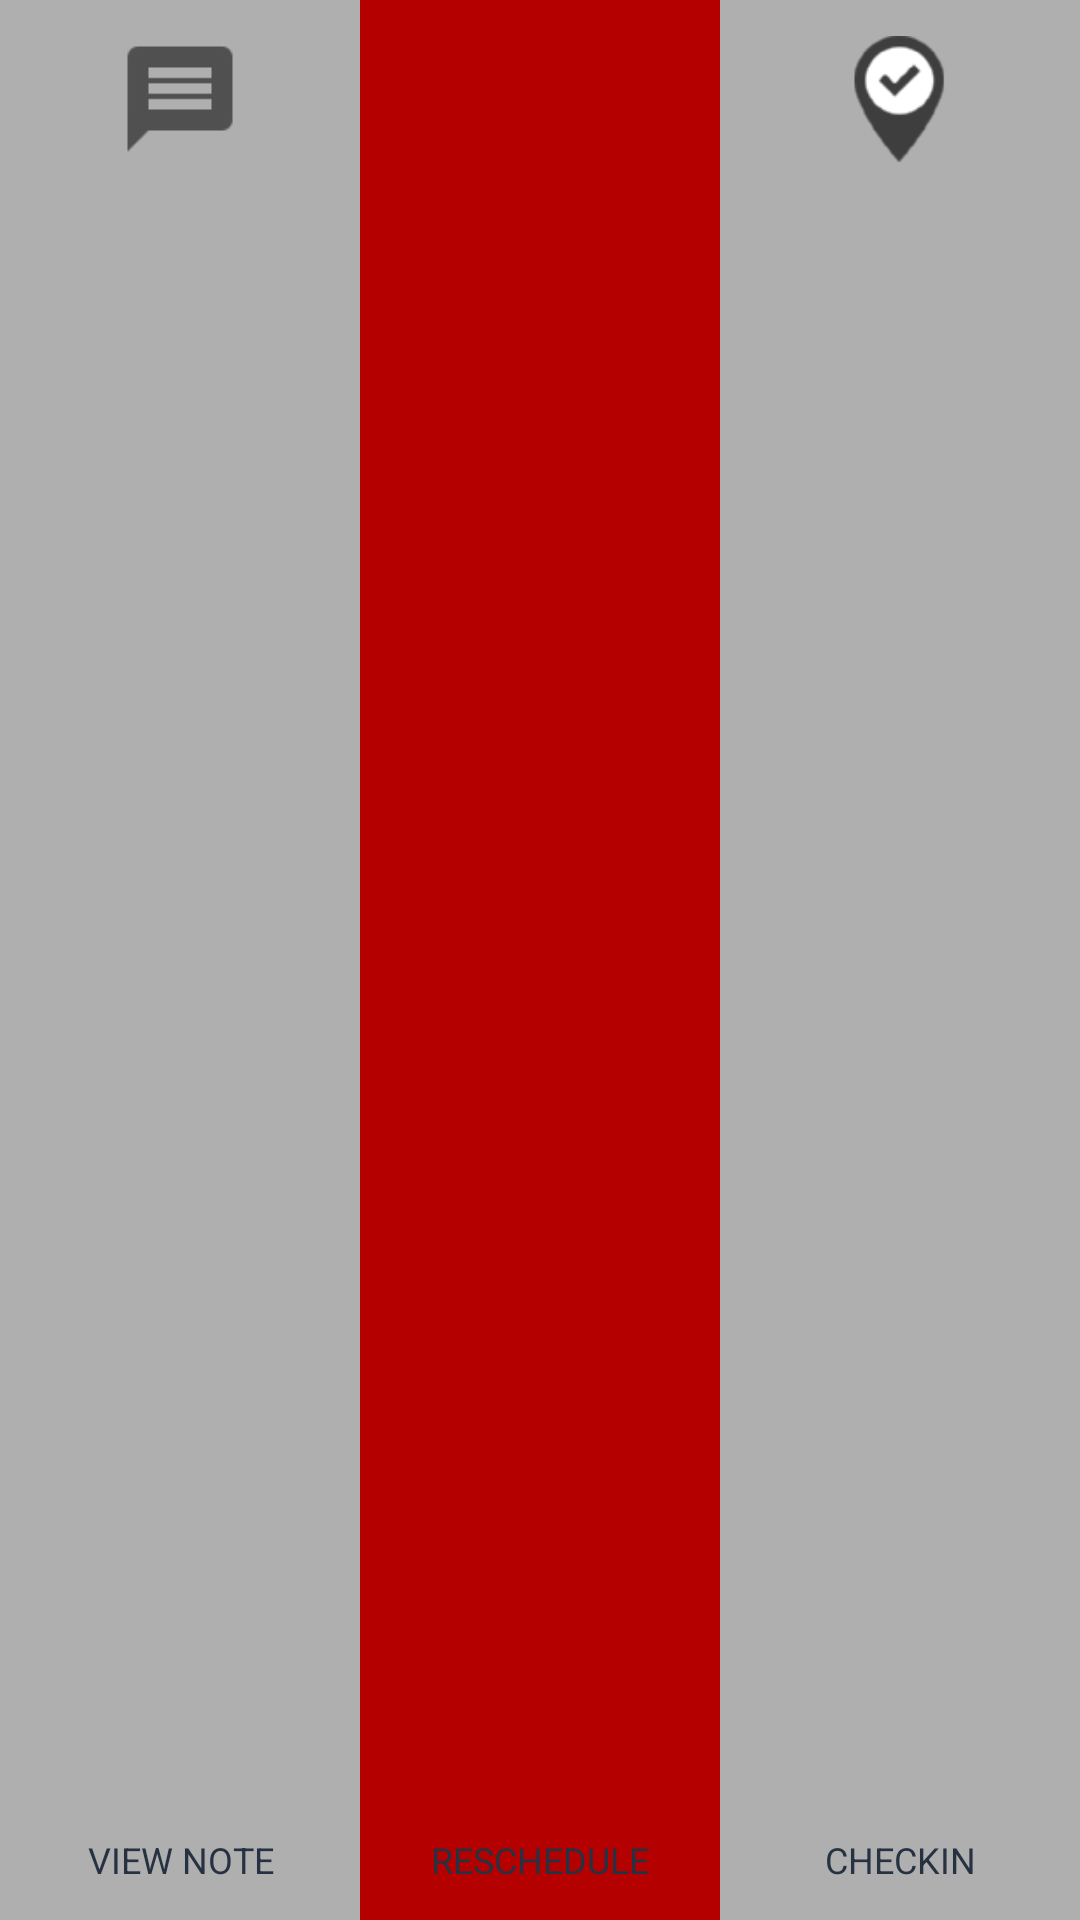

The Android layout XML behind this screen, and the referenced resources:
<!-- AndroidManifest.xml: application theme AppCompatNoActionBarTheme -->
<!-- res/layout/myvisit_item_hidden.xml -->
<?xml version="1.0" encoding="utf-8"?>
<LinearLayout xmlns:android="http://schemas.android.com/apk/res/android"
    android:layout_width="match_parent"
    android:layout_height="100dp"
    android:baselineAligned="false"
    android:orientation="horizontal">

    <RelativeLayout
        android:id="@+id/view_note"
        android:layout_width="0dp"
        android:layout_height="match_parent"
        android:layout_gravity="center"
        android:layout_weight="1"

        android:background="@drawable/item_selected_background_drawable">

        <ImageView
            android:layout_width="50dp"
            android:layout_height="50dp"
            android:layout_alignParentTop="true"
            android:layout_centerHorizontal="true"
            android:layout_marginTop="8dp"
            android:contentDescription=""
            android:padding="4dp"
            android:src="@drawable/ic_message_black_24dp" />

        <TextView
            style="@style/TextStyleNormal"
            android:layout_width="match_parent"
            android:layout_height="wrap_content"
            android:layout_alignParentBottom="true"
            android:layout_marginBottom="8dp"
            android:gravity="center_horizontal"
            android:padding="4dp"
            android:text="@string/view_note"
            android:textColor="@color/black" />

    </RelativeLayout>

    <RelativeLayout
        android:id="@+id/reschedule"
        android:layout_width="0dp"
        android:layout_height="match_parent"
        android:layout_gravity="center"
        android:layout_weight="1"
        android:background="@color/red">

        <ImageView
            android:layout_width="50dp"
            android:layout_height="50dp"
            android:layout_alignParentTop="true"
            android:layout_centerHorizontal="true"
            android:layout_marginTop="8dp"
            android:contentDescription=""

            android:padding="4dp"
            android:src="@drawable/ic_update_white_24dp" />
        <TextView
            style="@style/TextStyleNormal"
            android:layout_width="match_parent"
            android:layout_height="wrap_content"
            android:layout_alignParentBottom="true"
            android:layout_marginBottom="8dp"
            android:gravity="center_horizontal"
            android:padding="4dp"
            android:text="@string/reschedule_myvisit"
            android:textColor="@color/black" />

    </RelativeLayout>

    <RelativeLayout
        android:id="@+id/sms"
        android:layout_width="0dp"
        android:layout_height="match_parent"
        android:layout_gravity="center"
        android:layout_weight="1"
        android:background="@drawable/item_selected_background_drawable">

        <ImageView
            android:layout_width="50dp"
            android:layout_height="50dp"
            android:layout_alignParentTop="true"
            android:layout_centerHorizontal="true"
            android:layout_marginTop="8dp"
            android:contentDescription=""
            android:padding="4dp"
            android:src="@drawable/ic_checkin_gs_24dp" />

        <TextView
            style="@style/TextStyleNormal"
            android:layout_width="match_parent"
            android:layout_height="wrap_content"
            android:layout_alignParentBottom="true"
            android:layout_marginBottom="8dp"
            android:gravity="center_horizontal"
            android:padding="4dp"
            android:text="@string/checkin_myvisit"
            android:textColor="@color/black" />

    </RelativeLayout>




</LinearLayout>
<!-- resources referenced by this layout -->
<resources>
  <color name="black">#263242</color>
  <color name="red">#B50000</color>
  <!-- drawable ic_checkin_gs_24dp: png bitmap (drawable-hdpi, 1203 bytes) -->
  <!-- drawable ic_message_black_24dp: png bitmap (drawable-hdpi, 14617 bytes) -->
  <!-- drawable item_selected_background_drawable (drawable) -->
  <?xml version="1.0" encoding="utf-8"?>
  <selector xmlns:android="http://schemas.android.com/apk/res/android">
  
      <item android:drawable="@color/hintStrokeColor" android:state_selected="true" />
      <item android:drawable="@color/hintStrokeColor" android:state_pressed="true" />
      <item android:drawable="@color/hintStrokeColor" android:state_checked="true" />
      <item android:drawable="@color/gray" />
  
  </selector>
  <string name="checkin_myvisit">CHECKIN</string>
  <string name="reschedule_myvisit">RESCHEDULE</string>
  <string name="view_note">VIEW NOTE</string>
  <style name="TextStyleNormal">
          <item name="android:color">@color/textColor</item>
          <item name="android:textColor">@color/textColor</item>
          <item name="android:textColorHint">@color/hintColor</item>
          <item name="android:textColorHighlight">@color/hintColor</item>
  
          
          <item name="android:textSize">@dimen/text_size_normal</item>
          <item name="android:paddingLeft">@dimen/pedding_small</item>
          <item name="android:textCursorDrawable">@null</item>
          <item name="android:gravity">left|center_vertical</item>
          <item name="android:imeOptions">actionDone</item>
          <item name="android:textAppearance">@style/TextAppearance.FontPath</item>
          
      </style>
  <style name="AppCompatNoActionBarTheme" parent="@style/Theme.AppCompat.Light.NoActionBar">
  
          <item name="android:colorAccent" tools:targetApi="21">@color/colorAccent</item>
          <item name="android:textColorHighlight">@color/white</item>
          <item name="android:textColorHint">@android:color/darker_gray</item>
          
          <item name="android:textColorSecondary">@color/textColorPrimary</item>
          <item name="android:textColorPrimary">@color/textColorPrimary</item>
  
          <item name="colorAccent">@color/colorAccent</item>
  
          <item name="colorPrimary">@color/colorPrimary</item>
          <item name="colorPrimaryDark">@color/colorPrimaryDark</item>
          <item name="android:windowBackground">@color/windowBackground</item>
  
          <item name="android:colorPrimary" tools:targetApi="21">@color/colorPrimary</item>
          <item name="android:colorPrimaryDark" tools:targetApi="21">@color/colorPrimaryDark</item>
  
      </style>
  <color name="hintStrokeColor">#80CECECE</color>
  <color name="gray">#ffafafaf</color>
  <color name="textColor">#263242</color>
  <color name="hintColor">#AEAEAE</color>
  <dimen name="text_size_normal">12sp</dimen>
  <dimen name="pedding_small">5dp</dimen>
  <style name="TextAppearance.FontPath" parent="android:TextAppearance">
          
          
      </style>
  <color name="colorAccent">#b22626</color>
  <color name="white">#FFFFFFFF</color>
  <color name="textColorPrimary">@color/white</color>
  <color name="colorPrimary">#B71C1C</color>
  <color name="colorPrimaryDark">#A62828</color>
  <color name="windowBackground">@color/white</color>
</resources>
